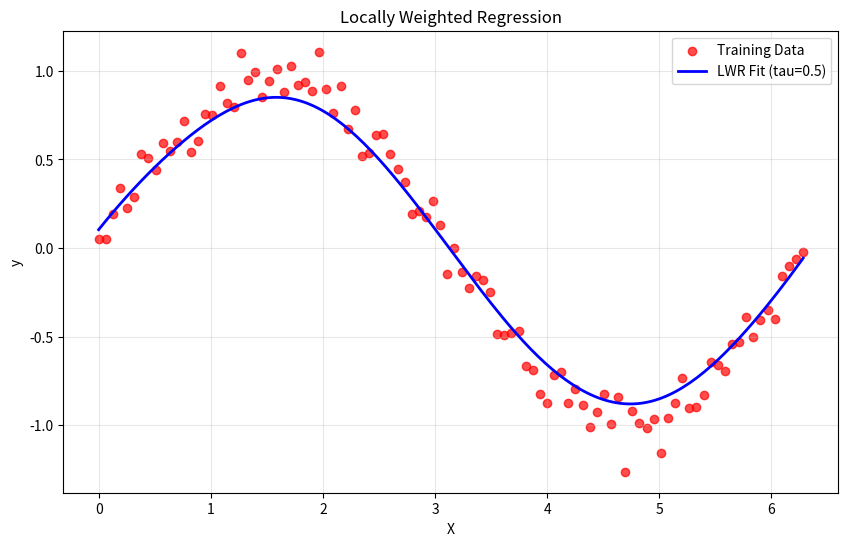

Recreate this plot in Python.
import numpy as np
import matplotlib.pyplot as plt

def lwr(x, X, y, tau):
    W = np.diag(np.exp(-np.sum((X - x) ** 2, axis=1) / (2 * tau ** 2)))
    theta = np.linalg.pinv(X.T @ W @ X) @ X.T @ W @ y
    return x @ theta

np.random.seed(42)
X = np.linspace(0, 2*np.pi, 100)
y = np.sin(X) + 0.1 * np.random.randn(100)
Xb = np.c_[np.ones_like(X), X]

x_test = np.linspace(0, 2*np.pi, 200)
x_test_b = np.c_[np.ones_like(x_test), x_test]
tau = 0.5
y_pred = np.array([lwr(xi, Xb, y, tau) for xi in x_test_b])

plt.figure(figsize=(10, 6))
plt.scatter(X, y, c='red', label='Training Data', alpha=0.7)
plt.plot(x_test, y_pred, c='blue', label=f'LWR Fit (tau={tau})', lw=2)
plt.xlabel('X'); plt.ylabel('y'); plt.title('Locally Weighted Regression')
plt.legend(); plt.grid(alpha=0.3); plt.show()
